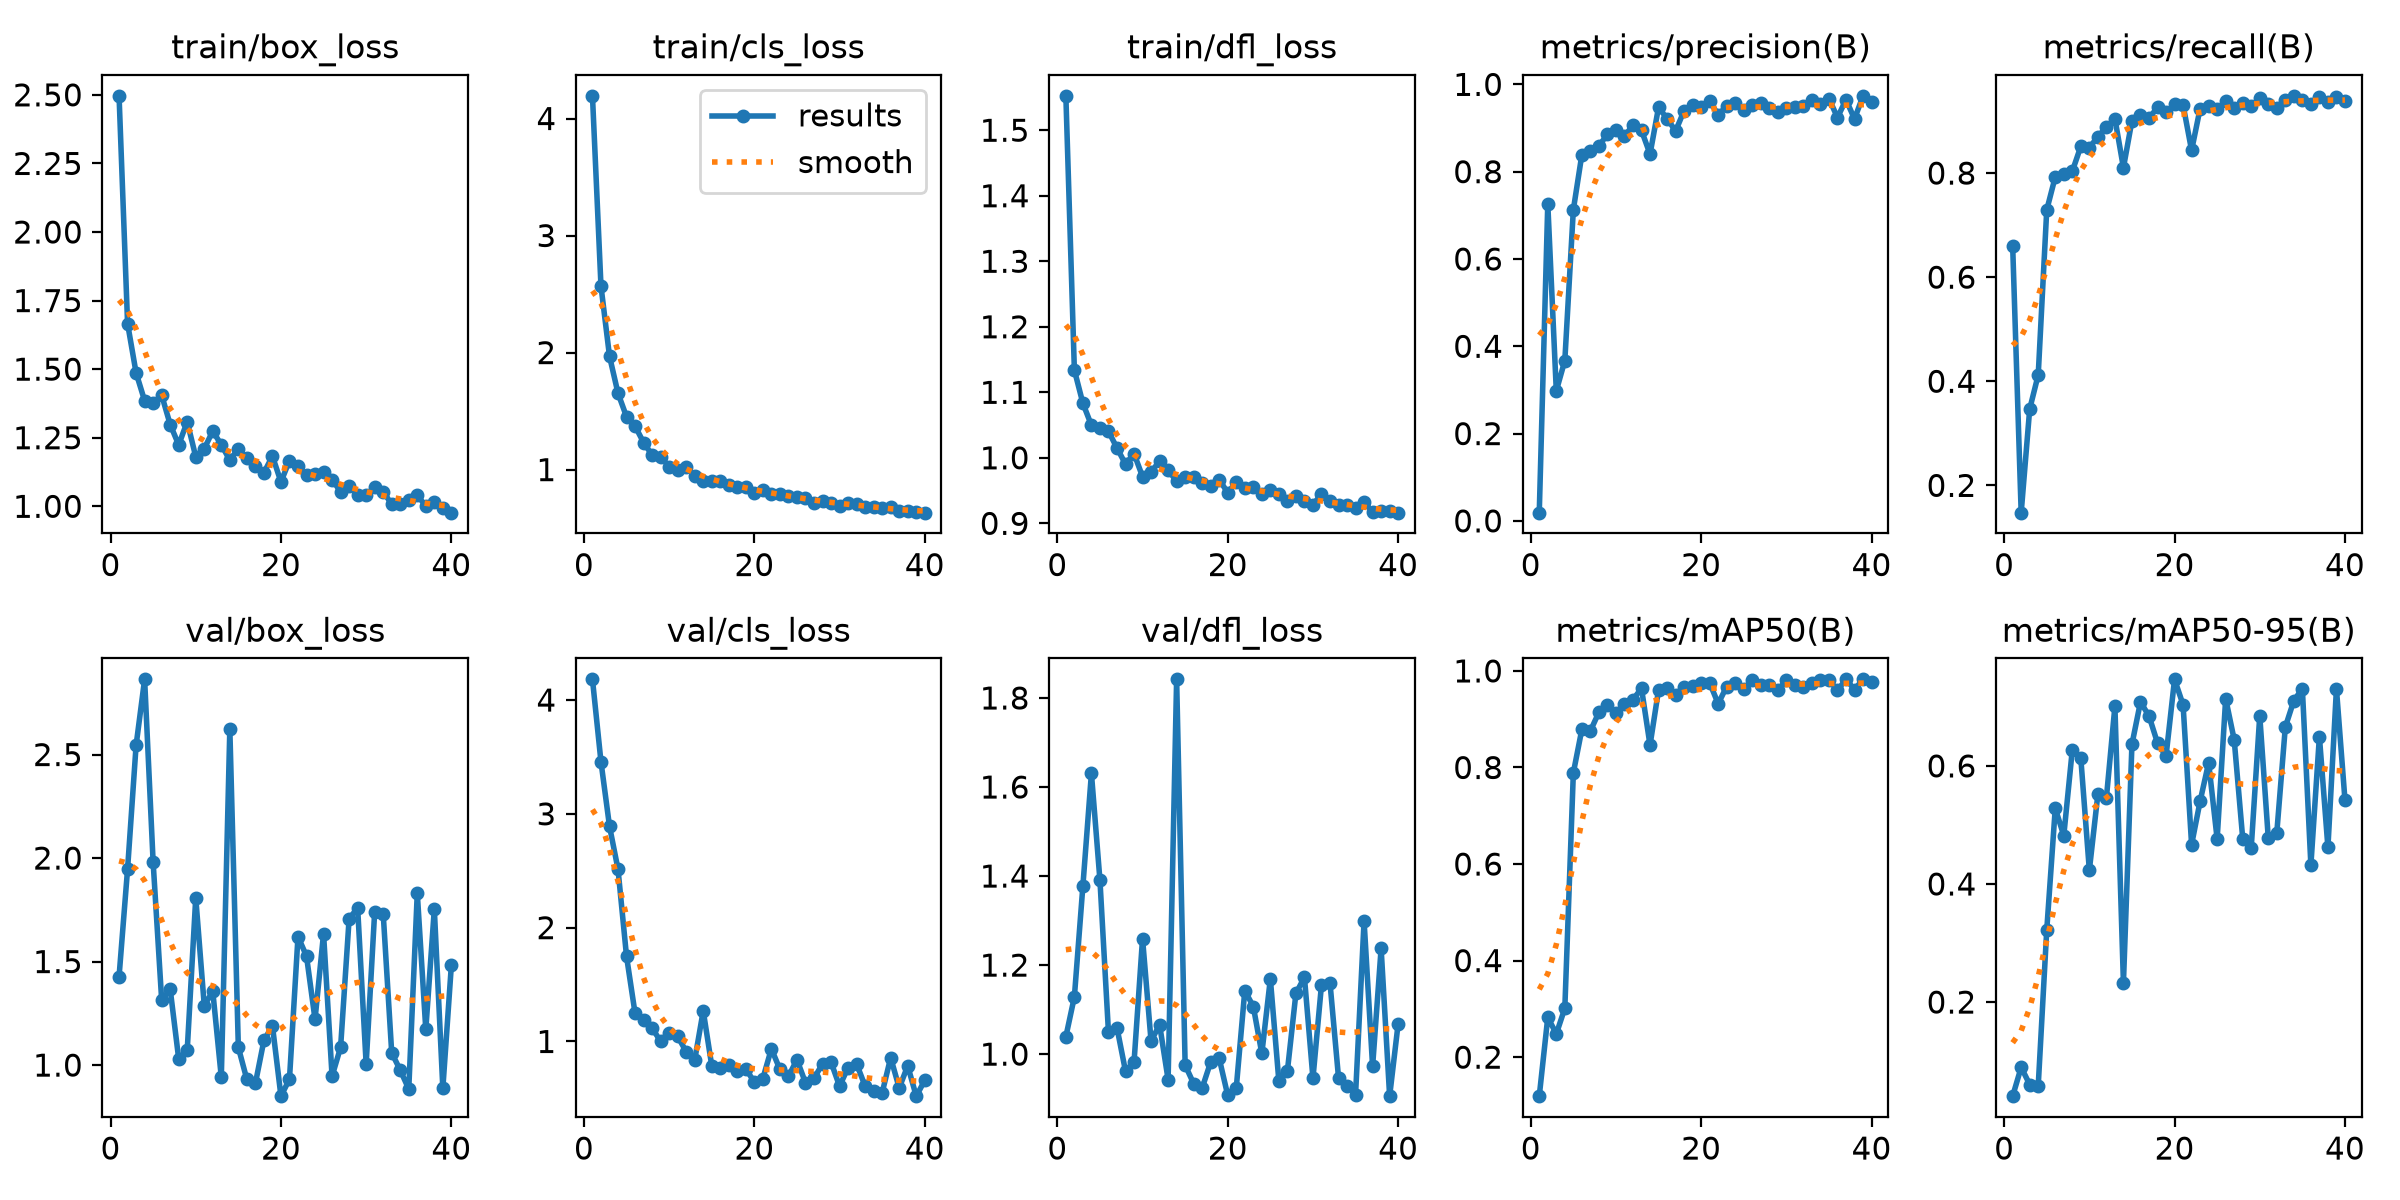

The table this chart was drawn from, first rows:
epoch, time, train/box_loss, train/cls_loss, train/dfl_loss, metrics/precision(B), metrics/recall(B), metrics/mAP50(B), metrics/mAP50-95(B), val/box_loss, val/cls_loss, val/dfl_loss, lr/pg0, lr/pg1, lr/pg2
1, 53.97, 2.496, 4.194, 1.552, 0.01884, 0.6607, 0.1192, 0.0406, 1.427, 4.182, 1.039, 0.0003267, 0.0003267, 0.0003267
2, 67.48, 1.666, 2.568, 1.134, 0.7266, 0.1476, 0.2826, 0.08954, 1.947, 3.457, 1.129, 0.0006535, 0.0006535, 0.0006535
3, 84.49, 1.486, 1.969, 1.083, 0.2979, 0.3467, 0.2481, 0.0603, 2.544, 2.892, 1.378, 0.0009737, 0.0009737, 0.0009737
4, 98.83, 1.385, 1.652, 1.05, 0.3671, 0.4123, 0.3012, 0.05829, 2.863, 2.513, 1.631, 0.0009703, 0.0009703, 0.0009703
5, 109.9, 1.376, 1.452, 1.046, 0.7128, 0.7291, 0.7889, 0.3219, 1.979, 1.747, 1.391, 0.0009604, 0.0009604, 0.0009604
6, 121.1, 1.405, 1.372, 1.04, 0.8391, 0.7927, 0.879, 0.5281, 1.315, 1.248, 1.05, 0.0009505, 0.0009505, 0.0009505
7, 132.2, 1.298, 1.231, 1.015, 0.8483, 0.7977, 0.8757, 0.4819, 1.367, 1.187, 1.059, 0.0009406, 0.0009406, 0.0009406
8, 145.2, 1.224, 1.124, 0.9904, 0.8592, 0.8034, 0.9144, 0.6272, 1.03, 1.117, 0.9617, 0.0009307, 0.0009307, 0.0009307
9, 159.4, 1.308, 1.11, 1.006, 0.8852, 0.8513, 0.9302, 0.6126, 1.072, 1.002, 0.9814, 0.0009208, 0.0009208, 0.0009208
10, 173.4, 1.181, 1.025, 0.9713, 0.8963, 0.8489, 0.9136, 0.4233, 1.808, 1.078, 1.26, 0.0009109, 0.0009109, 0.0009109
11, 187.4, 1.21, 0.9985, 0.9776, 0.8818, 0.8698, 0.9313, 0.5516, 1.287, 1.045, 1.029, 0.000901, 0.000901, 0.000901
12, 201.2, 1.274, 1.026, 0.9957, 0.9062, 0.8881, 0.9406, 0.5456, 1.356, 0.9104, 1.066, 0.0008911, 0.0008911, 0.0008911
13, 215.1, 1.224, 0.9489, 0.9812, 0.8945, 0.9046, 0.9639, 0.7009, 0.9412, 0.8367, 0.9429, 0.0008812, 0.0008812, 0.0008812
14, 226.5, 1.168, 0.9044, 0.9642, 0.8402, 0.8103, 0.8463, 0.2321, 2.623, 1.269, 1.842, 0.0008713, 0.0008713, 0.0008713
15, 237.4, 1.21, 0.9046, 0.9715, 0.9475, 0.9005, 0.9605, 0.6365, 1.085, 0.7867, 0.9753, 0.0008614, 0.0008614, 0.0008614
16, 248.2, 1.174, 0.9054, 0.9703, 0.9215, 0.911, 0.9637, 0.7083, 0.9305, 0.7641, 0.9336, 0.0008515, 0.0008515, 0.0008515
17, 259, 1.148, 0.8715, 0.9622, 0.8931, 0.9055, 0.9498, 0.6846, 0.9114, 0.7911, 0.9241, 0.0008416, 0.0008416, 0.0008416
18, 269.9, 1.122, 0.8508, 0.9574, 0.9397, 0.926, 0.9661, 0.6388, 1.119, 0.7388, 0.9825, 0.0008317, 0.0008317, 0.0008317
19, 280.8, 1.183, 0.8481, 0.9668, 0.9518, 0.9165, 0.9683, 0.6165, 1.19, 0.7607, 0.9903, 0.0008218, 0.0008218, 0.0008218
20, 291.8, 1.089, 0.8044, 0.9466, 0.947, 0.9321, 0.9759, 0.7466, 0.8499, 0.6415, 0.9073, 0.0008119, 0.0008119, 0.0008119
21, 302.7, 1.167, 0.8252, 0.9631, 0.9615, 0.9311, 0.9751, 0.7035, 0.9321, 0.6745, 0.9242, 0.000802, 0.000802, 0.000802
22, 313.7, 1.145, 0.7925, 0.9544, 0.9306, 0.8435, 0.9322, 0.4665, 1.62, 0.9359, 1.143, 0.0007921, 0.0007921, 0.0007921
23, 324.8, 1.114, 0.7884, 0.9556, 0.9505, 0.924, 0.9677, 0.5402, 1.526, 0.7548, 1.107, 0.0007822, 0.0007822, 0.0007822
24, 336.1, 1.116, 0.7721, 0.9447, 0.9581, 0.9287, 0.9745, 0.6055, 1.221, 0.6939, 1.001, 0.0007723, 0.0007723, 0.0007723
25, 347.4, 1.125, 0.7702, 0.9515, 0.9406, 0.923, 0.9624, 0.4762, 1.635, 0.8395, 1.169, 0.0007624, 0.0007624, 0.0007624
26, 358.5, 1.097, 0.7558, 0.9445, 0.9527, 0.938, 0.9807, 0.714, 0.9462, 0.6375, 0.9391, 0.0007525, 0.0007525, 0.0007525
27, 369.6, 1.053, 0.7162, 0.9345, 0.957, 0.9252, 0.9715, 0.6443, 1.086, 0.6762, 0.9621, 0.0007426, 0.0007426, 0.0007426
28, 380.9, 1.072, 0.7287, 0.9423, 0.9462, 0.935, 0.9699, 0.477, 1.706, 0.8033, 1.136, 0.0007327, 0.0007327, 0.0007327
29, 392.1, 1.04, 0.7141, 0.9343, 0.9375, 0.9287, 0.9599, 0.4617, 1.76, 0.8185, 1.173, 0.0007228, 0.0007228, 0.0007228
30, 403.6, 1.04, 0.693, 0.9283, 0.9448, 0.9436, 0.9806, 0.6851, 1.005, 0.6068, 0.9457, 0.0007129, 0.0007129, 0.0007129
31, 416.4, 1.071, 0.7167, 0.9449, 0.9475, 0.9328, 0.9706, 0.4775, 1.741, 0.7702, 1.155, 0.000703, 0.000703, 0.000703
32, 427.5, 1.054, 0.7095, 0.9343, 0.9495, 0.925, 0.9676, 0.4868, 1.732, 0.8027, 1.16, 0.0006931, 0.0006931, 0.0006931
33, 438.5, 1.007, 0.6834, 0.9283, 0.9651, 0.9396, 0.9754, 0.6658, 1.059, 0.6081, 0.9472, 0.0006832, 0.0006832, 0.0006832
34, 449.5, 1.01, 0.6772, 0.928, 0.9555, 0.9484, 0.9809, 0.7106, 0.9756, 0.5621, 0.9282, 0.0006733, 0.0006733, 0.0006733
35, 460.4, 1.024, 0.6693, 0.9227, 0.9674, 0.9402, 0.9809, 0.7309, 0.8842, 0.5489, 0.9091, 0.0006634, 0.0006634, 0.0006634
36, 471.4, 1.039, 0.6789, 0.9331, 0.924, 0.9321, 0.9601, 0.4319, 1.831, 0.858, 1.299, 0.0006535, 0.0006535, 0.0006535
37, 482.5, 1.002, 0.6481, 0.917, 0.965, 0.9459, 0.9826, 0.6497, 1.172, 0.5911, 0.9722, 0.0006436, 0.0006436, 0.0006436
38, 493.5, 1.014, 0.6486, 0.9191, 0.9208, 0.9359, 0.9615, 0.4619, 1.753, 0.7864, 1.237, 0.0006337, 0.0006337, 0.0006337
39, 504.5, 0.9939, 0.6351, 0.9188, 0.9738, 0.9457, 0.9826, 0.7306, 0.888, 0.5195, 0.9056, 0.0006238, 0.0006238, 0.0006238
40, 515.4, 0.9768, 0.6321, 0.9163, 0.9607, 0.9378, 0.9771, 0.5421, 1.482, 0.6586, 1.069, 0.0006139, 0.0006139, 0.0006139
